Labelled photos from "img", an image-classification folder in h-anne13/data-mining-assignment-1-harper-zappone. The possible labels are: none, bubble, kick, lash, rush.

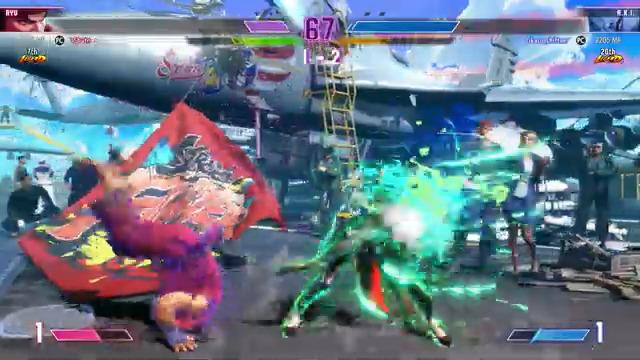
Label: rush

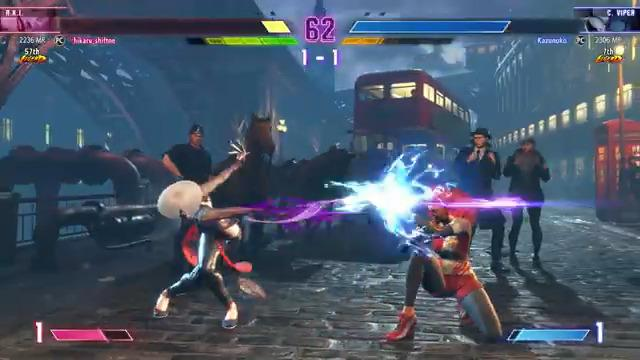
Label: lash

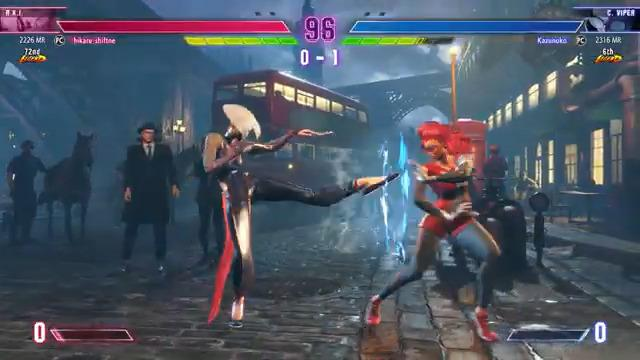
Label: kick

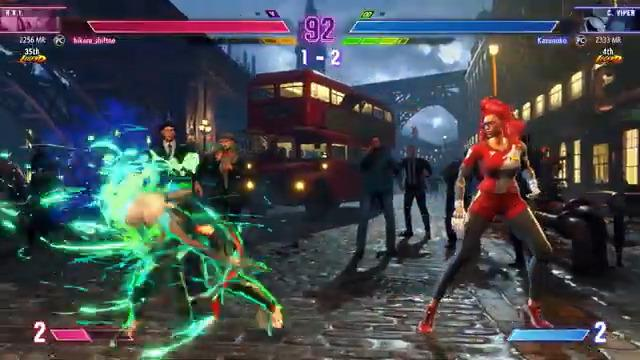
Label: rush

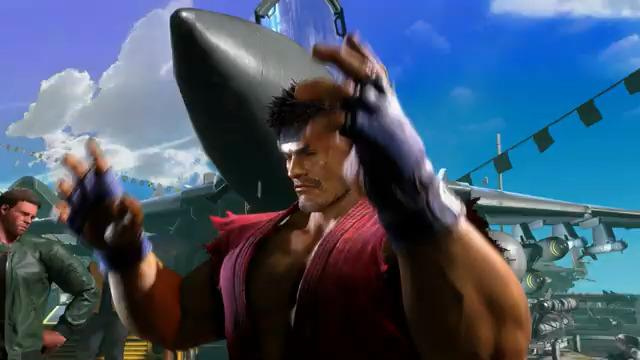
Label: none

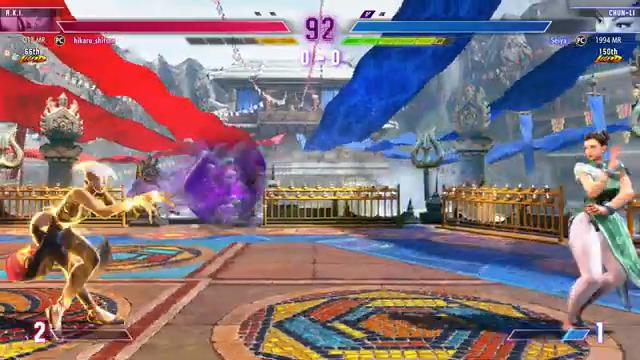
Label: bubble
